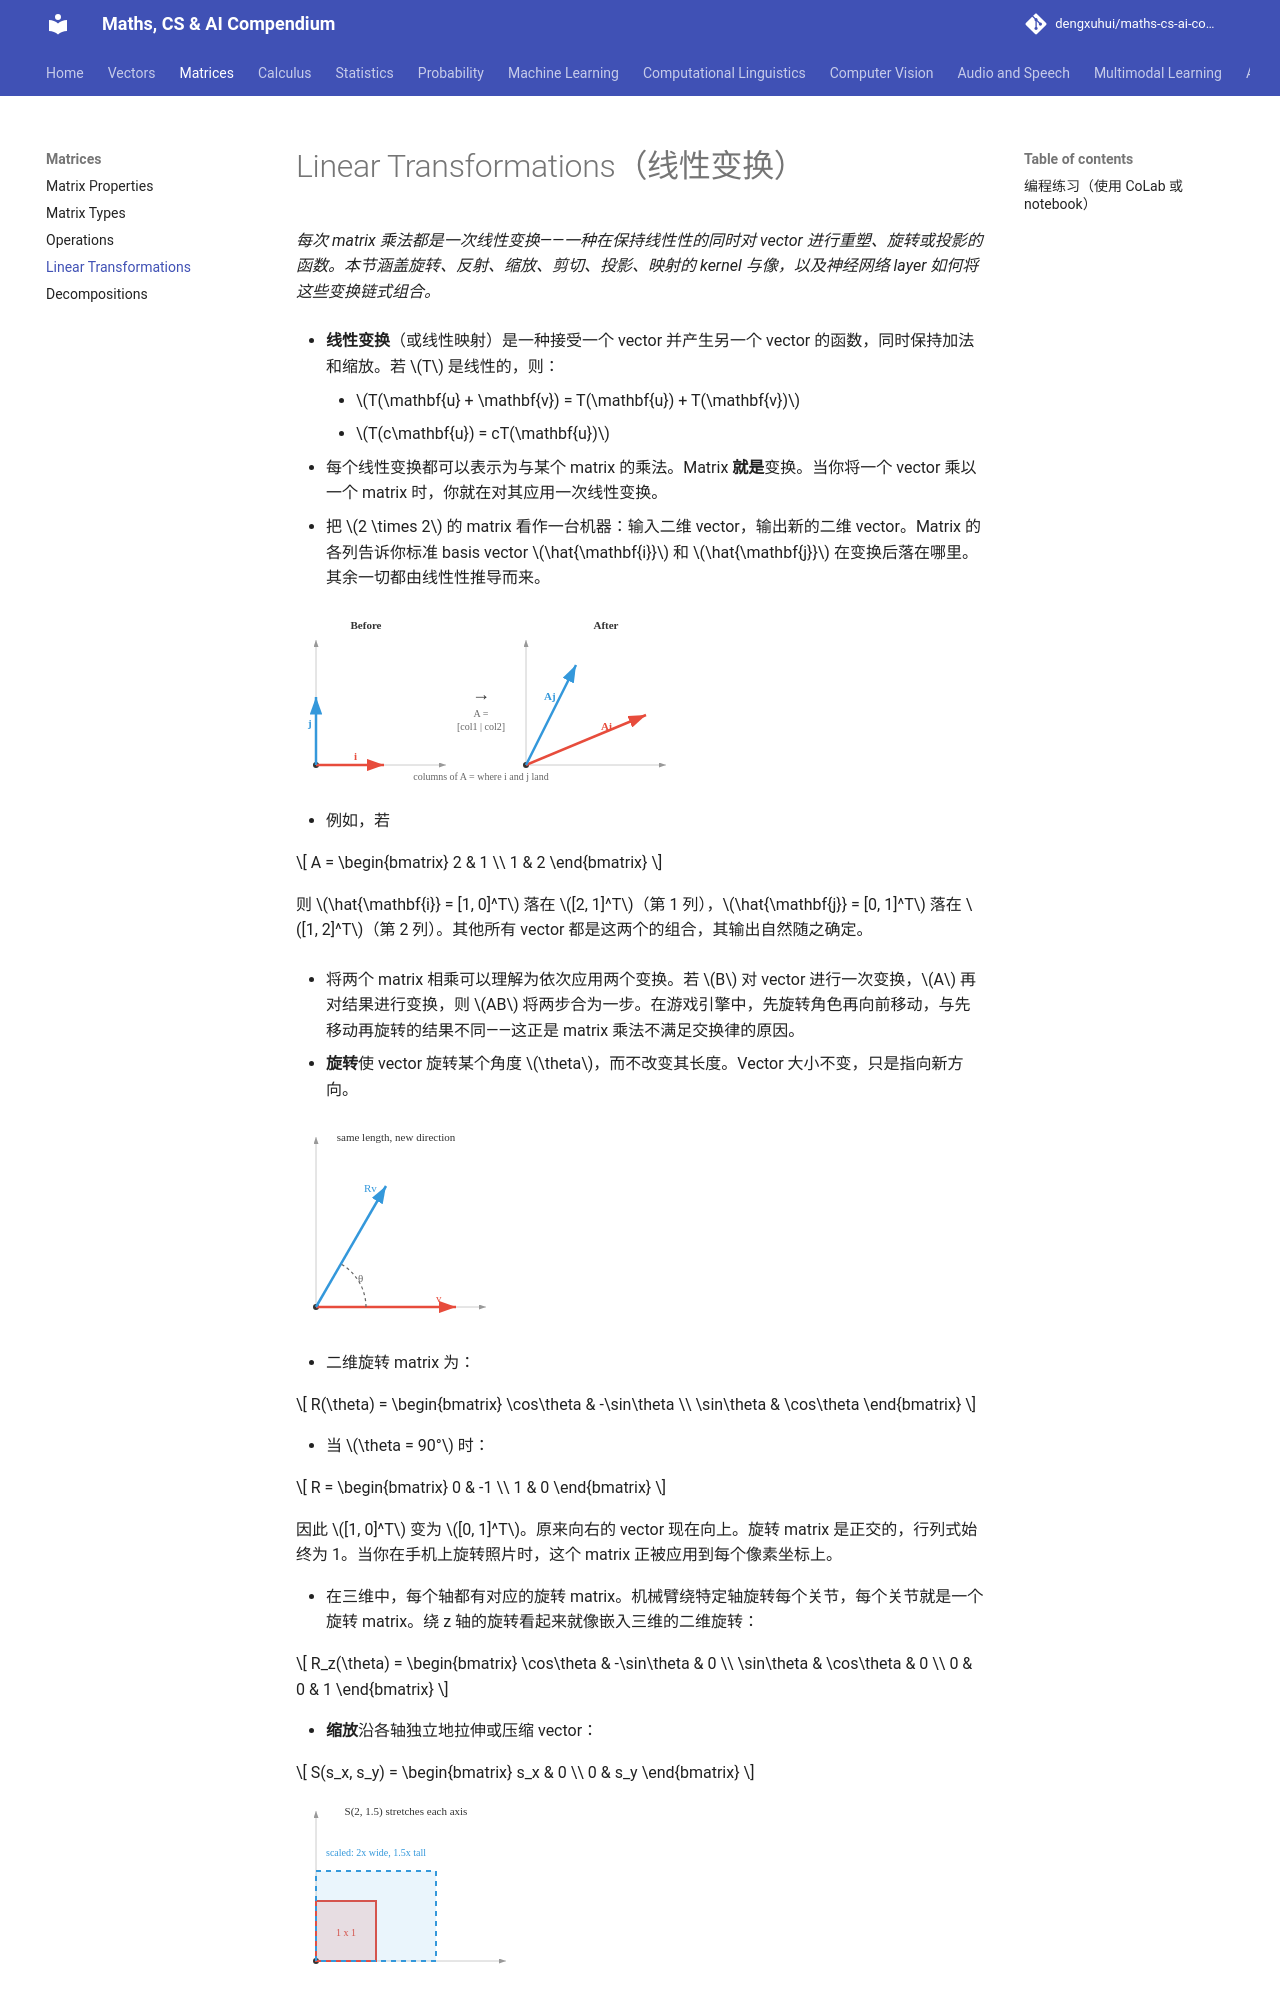

repository: dengxuhui/maths-cs-ai-compendium_CN · page: chapter 02: matrices/04. linear transformations/index.html · generator: mkdocs

# Linear Transformations（线性变换）

*每次 matrix 乘法都是一次线性变换——一种在保持线性性的同时对 vector 进行重塑、旋转或投影的函数。本节涵盖旋转、反射、缩放、剪切、投影、映射的 kernel 与像，以及神经网络 layer 如何将这些变换链式组合。*

- **线性变换**（或线性映射）是一种接受一个 vector 并产生另一个 vector 的函数，同时保持加法和缩放。若 $T$ 是线性的，则：

    - $T(\mathbf{u} + \mathbf{v}) = T(\mathbf{u}) + T(\mathbf{v})$
    - $T(c\mathbf{u}) = cT(\mathbf{u})$

- 每个线性变换都可以表示为与某个 matrix 的乘法。Matrix **就是**变换。当你将一个 vector 乘以一个 matrix 时，你就在对其应用一次线性变换。

- 把 $2 \times 2$ 的 matrix 看作一台机器：输入二维 vector，输出新的二维 vector。Matrix 的各列告诉你标准 basis vector $\hat{\mathbf{i}}$ 和 $\hat{\mathbf{j}}$ 在变换后落在哪里。其余一切都由线性性推导而来。

![Matrix 的各列展示了 basis vector 的落点](../images/basis_transform.svg)

- 例如，若

```math
A = \begin{bmatrix} 2 & 1 \\ 1 & 2 \end{bmatrix}
```

  则 $\hat{\mathbf{i}} = [1, 0]^T$ 落在 $[2, 1]^T$（第 1 列），$\hat{\mathbf{j}} = [0, 1]^T$ 落在 $[1, 2]^T$（第 2 列）。其他所有 vector 都是这两个的组合，其输出自然随之确定。

- 将两个 matrix 相乘可以理解为依次应用两个变换。若 $B$ 对 vector 进行一次变换，$A$ 再对结果进行变换，则 $AB$ 将两步合为一步。在游戏引擎中，先旋转角色再向前移动，与先移动再旋转的结果不同——这正是 matrix 乘法不满足交换律的原因。

- **旋转**使 vector 旋转某个角度 $\theta$，而不改变其长度。Vector 大小不变，只是指向新方向。

![旋转保持长度但改变方向](../images/rotation.svg)

- 二维旋转 matrix 为：

```math
R(\theta) = \begin{bmatrix} \cos\theta & -\sin\theta \\ \sin\theta & \cos\theta \end{bmatrix}
```

- 当 $\theta = 90°$ 时：

```math
R = \begin{bmatrix} 0 & -1 \\ 1 & 0 \end{bmatrix}
```

  因此 $[1, 0]^T$ 变为 $[0, 1]^T$。原来向右的 vector 现在向上。旋转 matrix 是正交的，行列式始终为 1。当你在手机上旋转照片时，这个 matrix 正被应用到每个像素坐标上。

- 在三维中，每个轴都有对应的旋转 matrix。机械臂绕特定轴旋转每个关节，每个关节就是一个旋转 matrix。绕 z 轴的旋转看起来就像嵌入三维的二维旋转：

```math
R_z(\theta) = \begin{bmatrix} \cos\theta & -\sin\theta & 0 \\ \sin\theta & \cos\theta & 0 \\ 0 & 0 & 1 \end{bmatrix}
```

- **缩放**沿各轴独立地拉伸或压缩 vector：

```math
S(s_x, s_y) = \begin{bmatrix} s_x & 0 \\ 0 & s_y \end{bmatrix}
```

![缩放按不同因子拉伸各轴](../images/scaling.svg)

- $S(2, 1.5)$ 将 x 分量加倍，y 分量乘以 1.5。沿某轴缩放 $-1$ 会翻转该分量。对角 matrix 始终是缩放变换。当你将图像缩小到 50% 时，你在对每个像素坐标应用 $S(0.5, 0.5)$。

- **反射**沿某轴或某条线翻转 vector，如镜像。沿 x 轴反射保持 x 分量，取反 y 分量：
